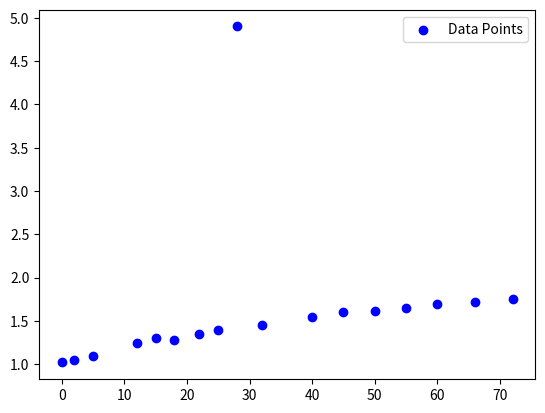

Write the Python code that produced this figure.
import numpy as nu
import pandas as pd
import matplotlib.pyplot as plt

#Datasets and Dataframe

time = [
    0, 2, 5, 9, 12, 15, 18, 22, 25, 28,
    32, 36, 40, 45, 50, 55, 60, 66, 72
]

measurement = [
    1.02, 1.05, 1.10, None, 1.25, 1.30, 1.28,
    1.35, 1.40, 4.90, 1.45, None, 1.55,
    1.60, 1.62, 1.65, 1.70, 1.72, 1.75
]

dataframe = pd.DataFrame({
    "Time" : time,
    "Measurements" : measurement
})

# print(dataframe)
# print("")

#Data Inspection

print(f'''First Row Dataframe:
      {dataframe.head(n=1)}''')

print(f'''Last Row Dataframe:
      {dataframe.tail(n=1)}''')

print(f'''Basic Summary Statistics:
      {dataframe.describe(
         include = dataframe["Measurements"].count()
      )}
      ''')

print(f'''Missing Values:
      Time:          {dataframe["Time"].isna().sum()} missing values out of {dataframe["Time"].count() + dataframe["Time"].isna().sum()}.
      Measurements:  {dataframe["Measurements"].isna().sum()} missing values out of {dataframe["Measurements"].count() + dataframe["Measurements"].isna().sum()}.''')

#Data Cleaning

#Dropping missing pairs

dataframe = dataframe.dropna()
#print(dataframe)

#Outlier detection
outlier = 2.5

#Calculate the z-score
mean = dataframe["Measurements"].mean()
std = dataframe["Measurements"].std()

z_score = (dataframe["Measurements"] - mean)/std

#Create a new column with all z-scores
dataframe["Z-Score"] = z_score

#Create a new column which shows if the value is below or above the mean
mask_mean = dataframe["Measurements"] >= mean

dataframe["Above/Below the Mean"] = "Below"
dataframe.loc[mask_mean, "Above/Below the Mean"] = "Above"

print("")
print(dataframe)
print("")

mask = dataframe["Z-Score"] > outlier

print(f'''Outliers:
      {dataframe["Z-Score"].gt(outlier).sum()} outliers detected!
      Time: {dataframe[mask]["Time"].values}
      Outlier(s): {dataframe[mask]["Z-Score"].to_string(index=False)}
      Measurement(s): {dataframe[mask]["Measurements"].to_list()}''')

#.values returns the indices as values
#.to_string returns the indices as a string
#.to_list resturns the indices as a list

#Plotting
plt.scatter(time, measurement, color = "blue", label = "Data Points")

plt.legend()
plt.show()
